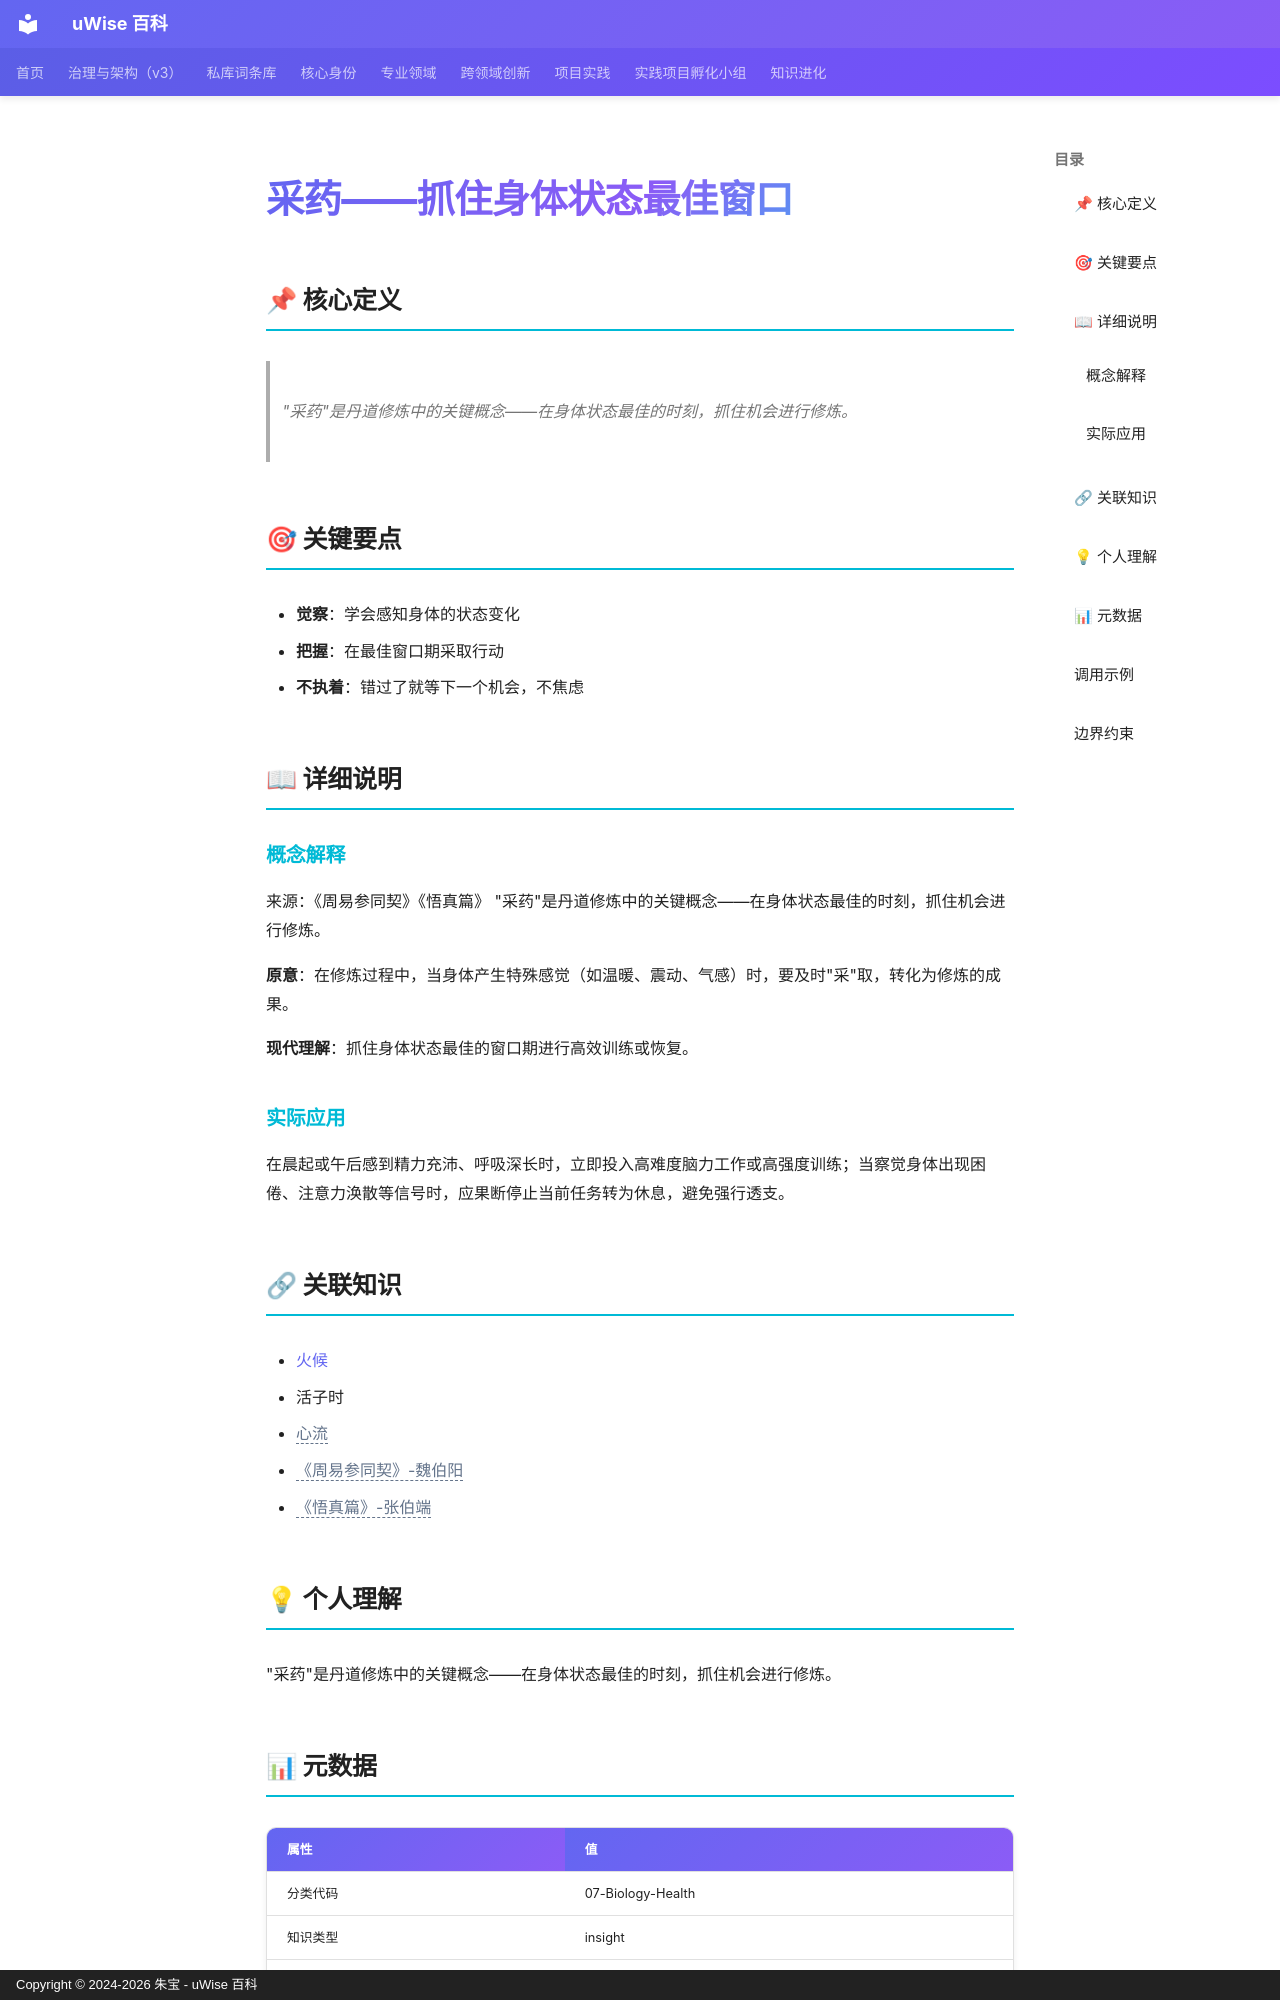

repository: zhubao315/uWise · page: vault-encyclopedia/md-26eb76b5/index.html · generator: mkdocs · copyright: Copyright © 2024-2026 朱宝 - uWise 百科

---
title: "采药——抓住身体状态最佳窗口"
description: "\"采药\"是丹道修炼中的关键概念——在身体状态最佳的时刻，抓住机会进行修炼。"
---

# 采药——抓住身体状态最佳窗口

## 📌 核心定义

> "采药"是丹道修炼中的关键概念——在身体状态最佳的时刻，抓住机会进行修炼。

## 🎯 关键要点

- **觉察**：学会感知身体的状态变化
- **把握**：在最佳窗口期采取行动
- **不执着**：错过了就等下一个机会，不焦虑

## 📖 详细说明

### 概念解释
来源：《周易参同契》《悟真篇》
"采药"是丹道修炼中的关键概念——在身体状态最佳的时刻，抓住机会进行修炼。

**原意**：在修炼过程中，当身体产生特殊感觉（如温暖、震动、气感）时，要及时"采"取，转化为修炼的成果。

**现代理解**：抓住身体状态最佳的窗口期进行高效训练或恢复。


### 实际应用

在晨起或午后感到精力充沛、呼吸深长时，立即投入高难度脑力工作或高强度训练；当察觉身体出现困倦、注意力涣散等信号时，应果断停止当前任务转为休息，避免强行透支。

## 🔗 关联知识

- [火候](../md-863a2d0f/)
- 活子时
- <span class="uw-unresolved" data-target="心流" title="未解析的双链目标：心流">心流</span>
- <span class="uw-unresolved" data-target="《周易参同契》-魏伯阳" title="未解析的双链目标：《周易参同契》-魏伯阳">《周易参同契》-魏伯阳</span>
- <span class="uw-unresolved" data-target="《悟真篇》-张伯端" title="未解析的双链目标：《悟真篇》-张伯端">《悟真篇》-张伯端</span>

## 💡 个人理解

"采药"是丹道修炼中的关键概念——在身体状态最佳的时刻，抓住机会进行修炼。

## 📊 元数据

| 属性 | 值 |
|------|-----|
| 分类代码 | 07-Biology-Health |
| 知识类型 | insight |
| 精修时间 | 2026-06-17 11:53 |

---
